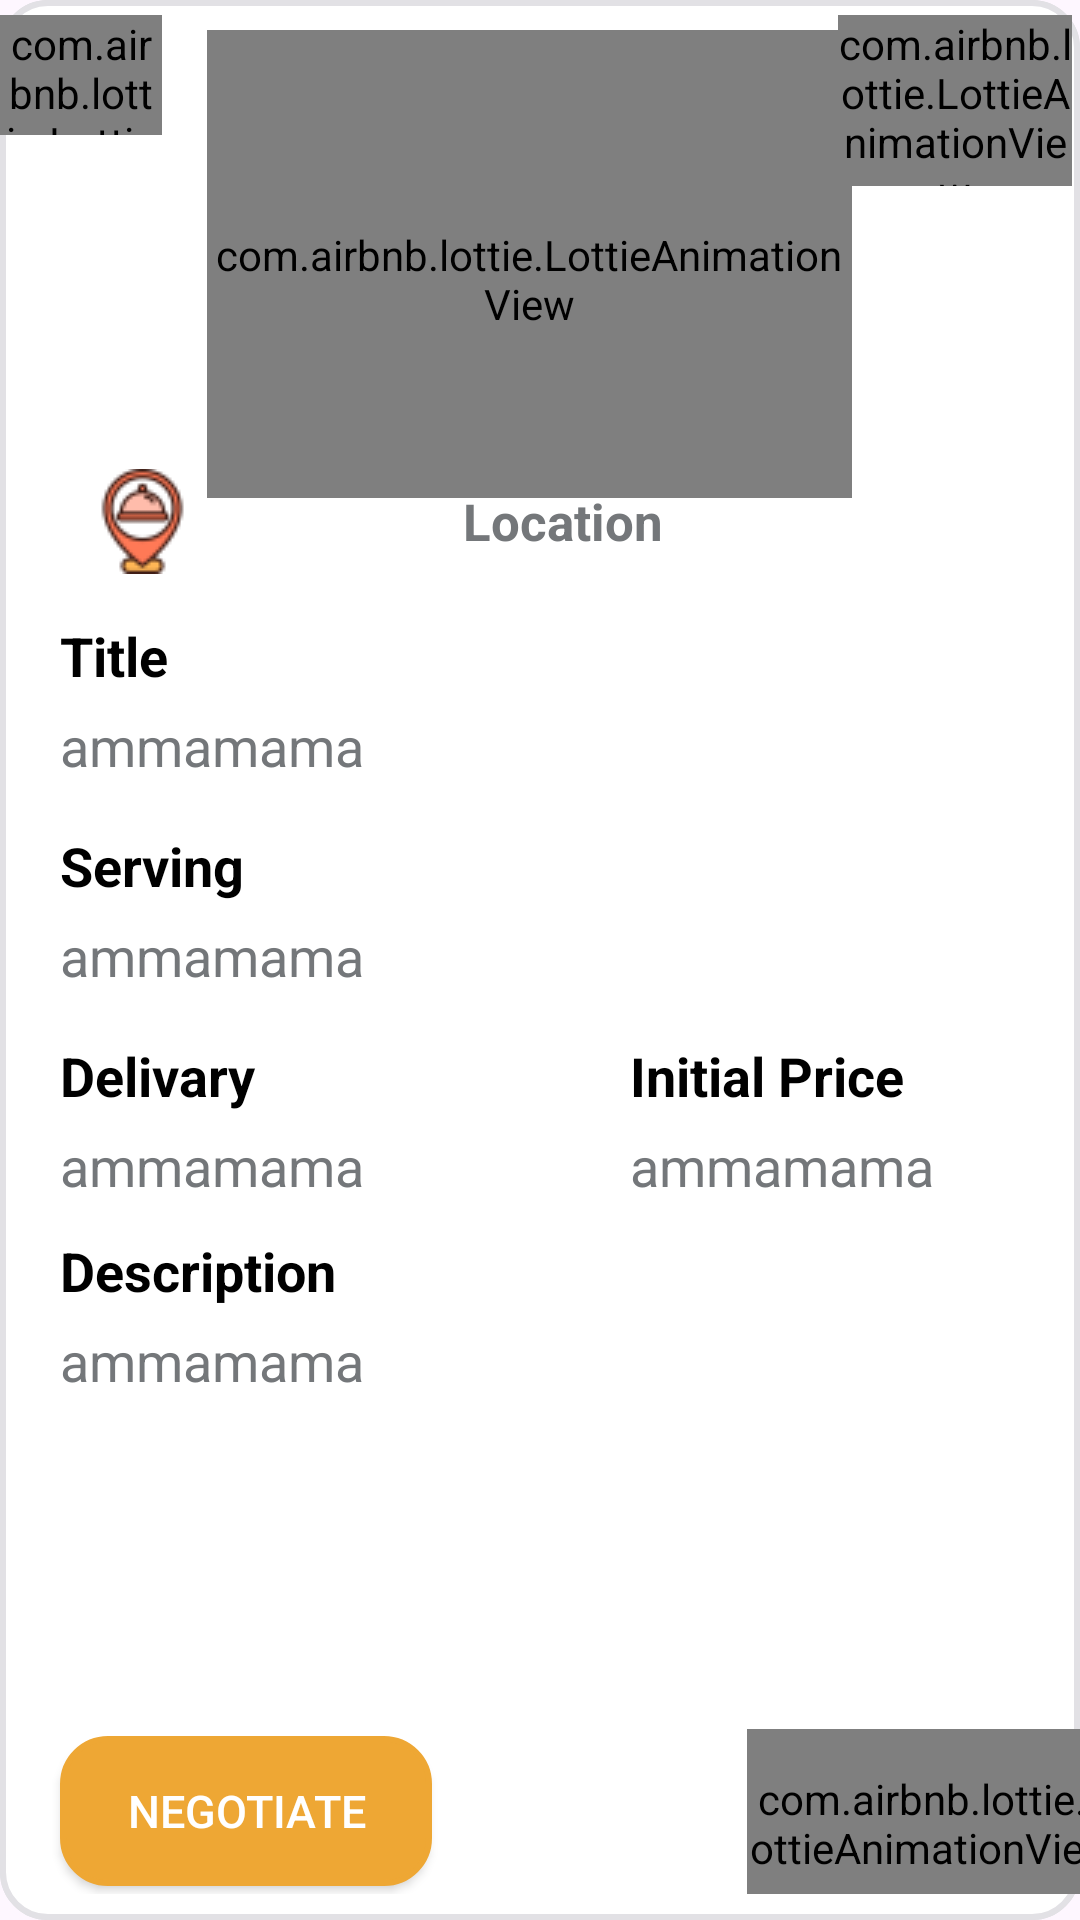

Produce the Android XML layout that renders to this screen, including the resource entries it uses.
<!-- AndroidManifest.xml: application theme Theme.Dishwishfrontend -->
<!-- res/layout/popup_command_details.xml -->
<?xml version="1.0" encoding="utf-8"?>
<androidx.constraintlayout.widget.ConstraintLayout
    xmlns:android="http://schemas.android.com/apk/res/android"
    xmlns:app="http://schemas.android.com/apk/res-auto"
    xmlns:tools="http://schemas.android.com/tools"
    android:id="@+id/popupCommandDetails"
    android:layout_width="350dp"
    android:orientation="vertical"
    android:layout_height="640dp"
    android:background="@drawable/rounded_edittext"
    android:layout_gravity="center">



    <LinearLayout
        android:layout_width="match_parent"
        android:layout_height="match_parent"
        android:orientation="vertical"
        android:background="@drawable/rounded_edittext">

    <LinearLayout
        android:layout_width="match_parent"
        android:layout_height="166dp"
        android:orientation="horizontal">


        <com.airbnb.lottie.LottieAnimationView
            android:id="@+id/animation"
            android:layout_width="54dp"
            android:layout_height="40dp"
            android:layout_gravity="top"
            android:layout_marginTop="5dp"
            android:layout_marginRight="15dp"
            app:lottie_autoPlay="true"
            app:lottie_loop="true"
            app:lottie_rawRes="@raw/returnarrow"
            tools:layout_editor_absoluteX="75dp"
            tools:layout_editor_absoluteY="46dp" />


        <com.airbnb.lottie.LottieAnimationView
            android:id="@+id/animationView"
            android:layout_width="215dp"
            android:layout_height="166dp"
            android:layout_gravity="center"
            android:layout_marginTop="10dp"
            app:lottie_autoPlay="true"
            app:lottie_rawRes="@raw/details"
            tools:layout_editor_absoluteX="75dp"
            tools:layout_editor_absoluteY="46dp" />

        <com.airbnb.lottie.LottieAnimationView
            android:id="@+id/allergie"
            android:layout_width="78dp"
            android:layout_height="57dp"
            android:layout_gravity="top"
            android:layout_marginLeft="-5dp"
            android:layout_marginTop="5dp"
            app:lottie_autoPlay="true"
            app:lottie_loop="true"
            app:lottie_rawRes="@raw/allergie"
            tools:layout_editor_absoluteX="75dp"
            tools:layout_editor_absoluteY="46dp" />

    </LinearLayout>

        <TextView
            android:id="@+id/location"
            android:layout_width="match_parent"
            android:layout_height="wrap_content"
            android:layout_marginTop="-10dp"
            android:layout_marginBottom="10dp"
            android:drawableStart="@drawable/order_marker"
            android:drawablePadding="-50dp"
            android:gravity="center"
            android:paddingLeft="30dp"
            android:text="Location"
            android:textAllCaps="false"
            android:textColor="@color/gray"
            android:textSize="17sp"
            android:textStyle="bold"/>

        <LinearLayout
            android:layout_width="match_parent"
            android:layout_height="55dp"
            android:orientation="vertical"
            android:layout_marginTop="5dp"
            android:layout_marginBottom="10dp">

           


            <TextView
                android:layout_width="match_parent"
                android:layout_height="25dp"
                android:gravity="left"
                android:paddingLeft="20dp"
                android:text="Title"
                android:textAllCaps="false"
                android:textColor="@color/black"
                android:textSize="18sp"
                android:textStyle="bold"/>

            <TextView
                android:id="@+id/title"
                android:layout_width="match_parent"
                android:layout_height="30dp"
                android:gravity="left"
                android:paddingLeft="20dp"
                android:text="ammamama"
                android:textAllCaps="false"
                android:textSize="18sp"
                android:layout_marginTop="5dp"
                android:textColor="@color/gray"
                />
    </LinearLayout>

        <LinearLayout
            android:layout_width="match_parent"
            android:layout_height="55dp"
            android:orientation="vertical"
            android:layout_marginTop="5dp"
            android:layout_marginBottom="10dp">

           


            <TextView
                android:layout_width="match_parent"
                android:layout_height="25dp"
                android:gravity="left"
                android:paddingLeft="20dp"
                android:text="Serving"
                android:textAllCaps="false"
                android:textColor="@color/black"
                android:textSize="18sp"
                android:textStyle="bold"
            />

            <TextView
                android:id="@+id/serving"
                android:layout_width="match_parent"
                android:layout_height="30dp"
                android:gravity="left"
                android:paddingLeft="20dp"
                android:text="ammamama"
                android:textAllCaps="false"
                android:textSize="18sp"
                
                android:layout_marginTop="5dp"
                android:textColor="@color/gray"/>

        </LinearLayout>


        <LinearLayout
            android:layout_width="match_parent"
            android:layout_height="55dp"
            android:orientation="horizontal"
            android:layout_marginTop="5dp"
            android:layout_marginBottom="10dp">

            <LinearLayout
                android:layout_width="170dp"
                android:layout_height="55dp"
                android:layout_marginRight="20dp"
                android:orientation="vertical">


                <TextView
                    android:layout_width="match_parent"
                    android:layout_height="25dp"
                    android:gravity="left"
                    android:paddingLeft="20dp"
                    android:text="Delivary"
                    android:textAllCaps="false"
                    android:textColor="@color/black"
                    android:textSize="18sp"
                    android:textStyle="bold"
                    />

                <TextView
                    android:id="@+id/delivary"
                    android:layout_width="match_parent"
                    android:layout_height="30dp"
                    android:layout_marginTop="5dp"
                    android:gravity="left"
                    android:paddingLeft="20dp"
                    android:text="ammamama"
                    android:textAllCaps="false"
                    android:textColor="@color/gray"
                    android:textSize="18sp"
                     />

            </LinearLayout>

            <LinearLayout
                android:layout_width="160dp"
                android:layout_height="55dp"
                android:orientation="vertical">

                <TextView
                    android:layout_width="match_parent"
                    android:layout_height="25dp"
                    android:gravity="left"
                    android:paddingLeft="20dp"
                    android:text="Initial Price"
                    android:textAllCaps="false"
                    android:textColor="@color/black"
                    android:textSize="18sp"
                    android:textStyle="bold"/>

                <TextView
                    android:id="@+id/price"
                    android:layout_width="match_parent"
                    android:layout_height="30dp"
                    android:gravity="left"
                    android:paddingLeft="20dp"
                    android:text="ammamama"
                    android:textAllCaps="false"
                    android:textSize="18sp"
                    
                    android:layout_marginTop="5dp"
                    android:textColor="@color/gray"/>

            </LinearLayout>

        </LinearLayout>



        <LinearLayout
            android:layout_width="match_parent"
            android:layout_height="150dp"
            android:orientation="vertical"
            android:layout_marginTop="0dp"
            android:layout_marginBottom="10dp">

           

            <TextView
                android:layout_width="match_parent"
                android:layout_height="25dp"
                android:gravity="left"
                android:paddingLeft="20dp"
                android:text="Description"
                android:textAllCaps="false"
                android:textColor="@color/black"
                android:textSize="18sp"
                android:textStyle="bold" />

            <TextView
                android:id="@+id/Description"
                android:layout_width="match_parent"
                android:layout_height="125dp"
                android:gravity="left"
                android:paddingLeft="20dp"
                android:text="ammamama"
                android:textAllCaps="false"
                android:textSize="18sp"
                
                android:layout_marginTop="5dp"
                android:textColor="@color/gray"/>

            

        </LinearLayout>


    <LinearLayout
        android:layout_width="match_parent"
        android:layout_height="55dp"
        android:orientation="horizontal"
        android:layout_marginTop="5dp"
        android:layout_marginBottom="10dp">

        <androidx.appcompat.widget.AppCompatButton
            android:id="@+id/cook"
            android:layout_width="124dp"
            android:layout_height="50dp"
            android:layout_gravity="center"
            android:layout_marginLeft="20dp"
            android:layout_marginTop="5dp"
            android:layout_marginRight="105dp"
            android:layout_marginBottom="5dp"
            android:background="@drawable/rounded_edittext"
            android:backgroundTint="@color/principalColor"
            android:text="Negotiate"
            android:textAlignment="center"
            android:textColor="@color/white"
            android:textSize="15sp" />


        <com.airbnb.lottie.LottieAnimationView
            android:id="@+id/profile"
            android:layout_width="124dp"
            android:layout_height="70dp"
            android:layout_gravity="center"
            android:layout_marginTop="0dp"
            android:layout_marginBottom="-4dp"
            android:layout_marginRight="27dp"
            app:lottie_autoPlay="true"
            app:lottie_loop="true"
            app:lottie_rawRes="@raw/profil"
            tools:layout_editor_absoluteX="75dp"
            tools:layout_editor_absoluteY="46dp" />


    </LinearLayout>

    </LinearLayout>

</androidx.constraintlayout.widget.ConstraintLayout>
<!-- resources referenced by this layout -->
<resources>
  <color name="black">#FF000000</color>
  <color name="gray">#74777A</color>
  <color name="principalColor">#EEA734</color>
  <color name="white">#FFFFFFFF</color>
  <!-- drawable order_marker: png bitmap (drawable, 2222 bytes) -->
  <!-- drawable rounded_edittext (drawable) -->
  <?xml version="1.0" encoding="utf-8"?>
  <shape xmlns:android="http://schemas.android.com/apk/res/android"
  android:shape="rectangle"
  android:padding="10dp">
      <stroke
          android:width="2dp"
          android:color="#E2E1E5" />
  
  <solid android:color="#FFFFFF" />
  <corners
      android:bottomRightRadius="15dp"
      android:bottomLeftRadius="15dp"
      android:topLeftRadius="15dp"
      android:topRightRadius="15dp" />
  </shape>
  <style name="Theme.Dishwishfrontend" parent="Theme.MaterialComponents.Light">
          
          <item name="colorPrimary">@color/principalColor</item>
          <item name="colorPrimaryVariant">@color/principalColor</item>
          <item name="colorOnPrimary">@color/principalColor</item>
          
          <item name="colorSecondary">@color/principalColor</item>
          <item name="colorSecondaryVariant">@color/principalColor</item>
          <item name="colorOnSecondary">@color/principalColor</item>
          
          <item name="android:statusBarColor">?attr/colorPrimaryVariant</item>
          
          <item name="materialTimePickerTheme">@style/MyMaterialTimePickerTheme</item>
      </style>
  <style name="MyMaterialTimePickerTheme" parent="@style/ThemeOverlay.MaterialComponents.TimePicker">
          <item name="colorOnPrimary">@android:color/white</item>
          <item name="colorOnSurface">@color/principalColor</item>
      </style>
</resources>
